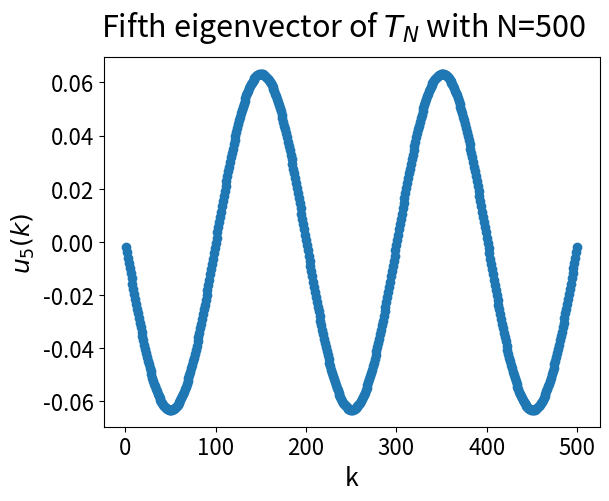

Reproduce this figure in Python.
'''
'''

import numpy as np
import matplotlib.pyplot as plt
import scipy

# Set initial parameters
N = 500
lambda_5 = 25*np.pi**2
initial_guess = np.random.random(N)
initial_guess = initial_guess/np.linalg.norm(initial_guess, ord=2)
count = 0

# Set size parameters for the plots
tickparams_size = 16
xylabel_size = 18
suptitle_size = 35
title_size = 22
legend_size = 19

# Build T_N
T_N = scipy.sparse.diags([-1,2,-1],[-1,0,1],shape=(N,N)).toarray()

tol = 1e-12 * np.linalg.norm((N+1)**2 * T_N, ord = np.inf)
diff = 10 * tol

# LU factorization of h^(-2)T_N
lu, piv = scipy.linalg.lu_factor(T_N*(N+1)**2 - lambda_5 * np.eye(N))

vect_old = initial_guess

# Cycle until the stopping criterion is satisfied - condition on the residual
while diff >= tol:
    # Compute and normalize the new vector by using the LU factorization to solve a linear system
    vect_new = scipy.linalg.lu_solve((lu, piv), vect_old)  
    vect_new = vect_new/np.linalg.norm(vect_new, ord=2)
    # Compute the approximated eigenvalue
    approx_eig = vect_new @ T_N @ vect_new * (N+1)**2
    diff = np.linalg.norm(( T_N * (N+1)**2 - approx_eig * np.eye(N) ) @ vect_new, ord=np.inf)
    count += 1
    vect_old = vect_new

# print(f'Iterations performed = {count}')
# exact_eigenvalue_laplacian = 25 * np.pi**2
# print(f'Error on lambda_exact = {abs(approx_eig - exact_eigenvalue_laplacian)}')
# exact_eigenvalue_T_N = 2 * (N+1)**2 * (1-np.cos(5*np.pi/(N+1)))
# print(f'Error on lambda(h^(-2)T_N) = {abs(approx_eig - exact_eigenvalue_T_N)}')
# index = np.array(range(1,N+1))
# exact_eigenvector = np.sqrt(2/(N+1)) * np.sin(index*np.pi*5/(N+1))
# print(f'Error on eigenvector = {np.linalg.norm(vect_new - exact_eigenvector, ord=2)}')

print(f'Iterations performed = {count}')
exact_eigval_T_N = 2 * (N+1)**2 * (1-np.cos(5*np.pi/(N+1)))
print(f'Absolute error eigenvalue = {abs(approx_eig - exact_eigval_T_N)}')
index = np.array(range(1,N+1))
exact_eigvect = np.sqrt(2/(N+1)) * np.sin(index*np.pi*5/(N+1))
print(f'2-norm error eigenvector = {np.linalg.norm(vect_new - exact_eigvect, ord=2)}')

# Plot
fig_eigvect, ax_eigvect = plt.subplots()
fig_eigvect.suptitle(fr'Fifth eigenvector of $T_N$ with N={N}',fontsize=title_size)
ax_eigvect.set_xlabel('k', fontsize=xylabel_size)
ax_eigvect.set_ylabel(r'$u_5(k)$',fontsize=xylabel_size)
ax_eigvect.tick_params(labelsize = tickparams_size)
ax_eigvect.scatter(index, vect_new)
plt.show()